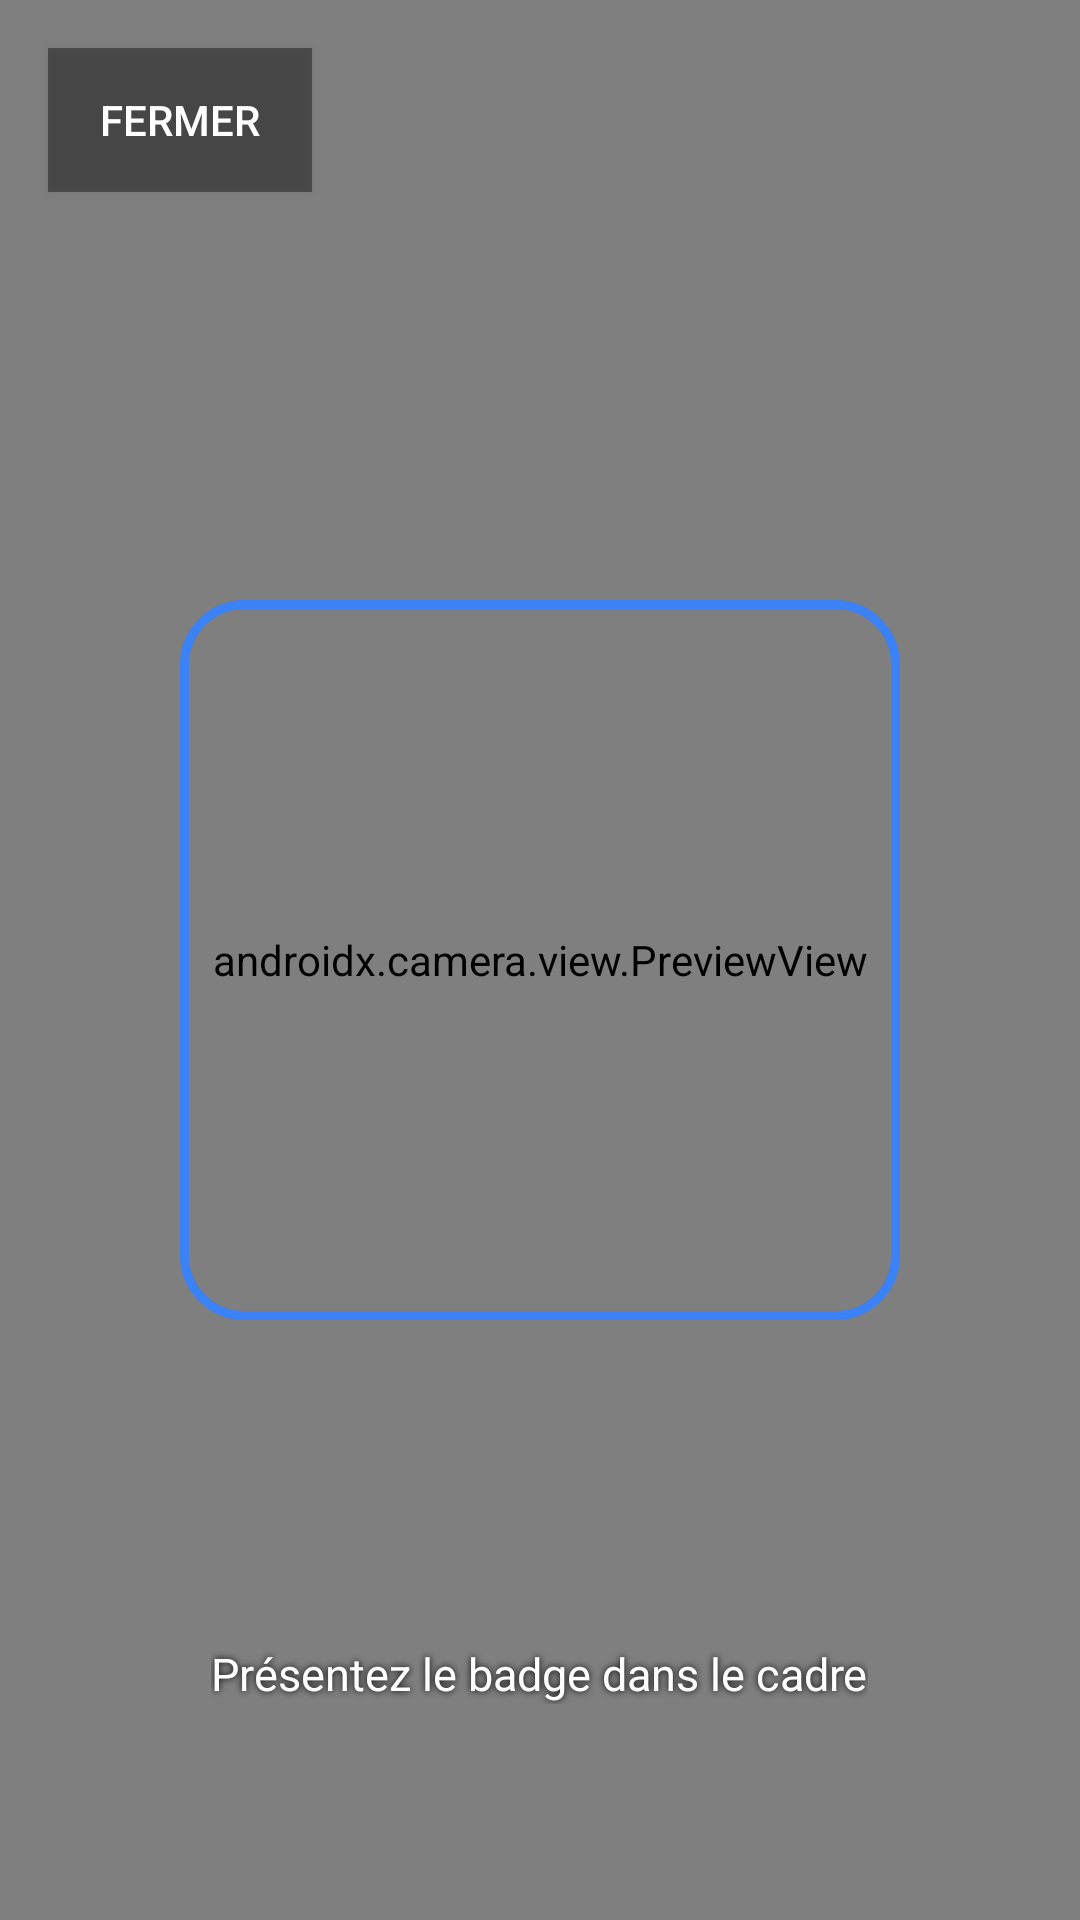

Here is an Android app screen rendered from its layout file. Give the layout XML and the strings, colors and styles it references.
<!-- AndroidManifest.xml: activity theme android:Theme.Material.NoActionBar.Fullscreen -->
<!-- res/layout/scanner.xml -->
<?xml version="1.0" encoding="utf-8"?>
<FrameLayout xmlns:android="http://schemas.android.com/apk/res/android"
    android:layout_width="match_parent" android:layout_height="match_parent"
    android:background="#000000">

    <androidx.camera.view.PreviewView android:id="@+id/apercu"
        android:layout_width="match_parent" android:layout_height="match_parent"/>

    
    <View android:layout_width="240dp" android:layout_height="240dp"
        android:layout_gravity="center" android:background="@drawable/cadre_visee"/>

    <TextView android:layout_width="wrap_content" android:layout_height="wrap_content"
        android:layout_gravity="center_horizontal|bottom" android:layout_marginBottom="72dp"
        android:text="Présentez le badge dans le cadre"
        android:textColor="#FFFFFF" android:textSize="15sp"
        android:shadowColor="#000000" android:shadowRadius="6"/>

    <Button android:id="@+id/fermer"
        android:layout_width="wrap_content" android:layout_height="wrap_content"
        android:layout_gravity="top|start" android:layout_margin="16dp"
        android:text="Fermer" android:textColor="#FFFFFF"
        android:background="#66000000"/>
</FrameLayout>
<!-- resources referenced by this layout -->
<resources>
  <!-- drawable cadre_visee (drawable) -->
  <?xml version="1.0" encoding="utf-8"?>
  <shape xmlns:android="http://schemas.android.com/apk/res/android" android:shape="rectangle">
      <stroke android:width="3dp" android:color="#3B82F6"/>
      <corners android:radius="20dp"/>
      <solid android:color="#00000000"/>
  </shape>
</resources>
